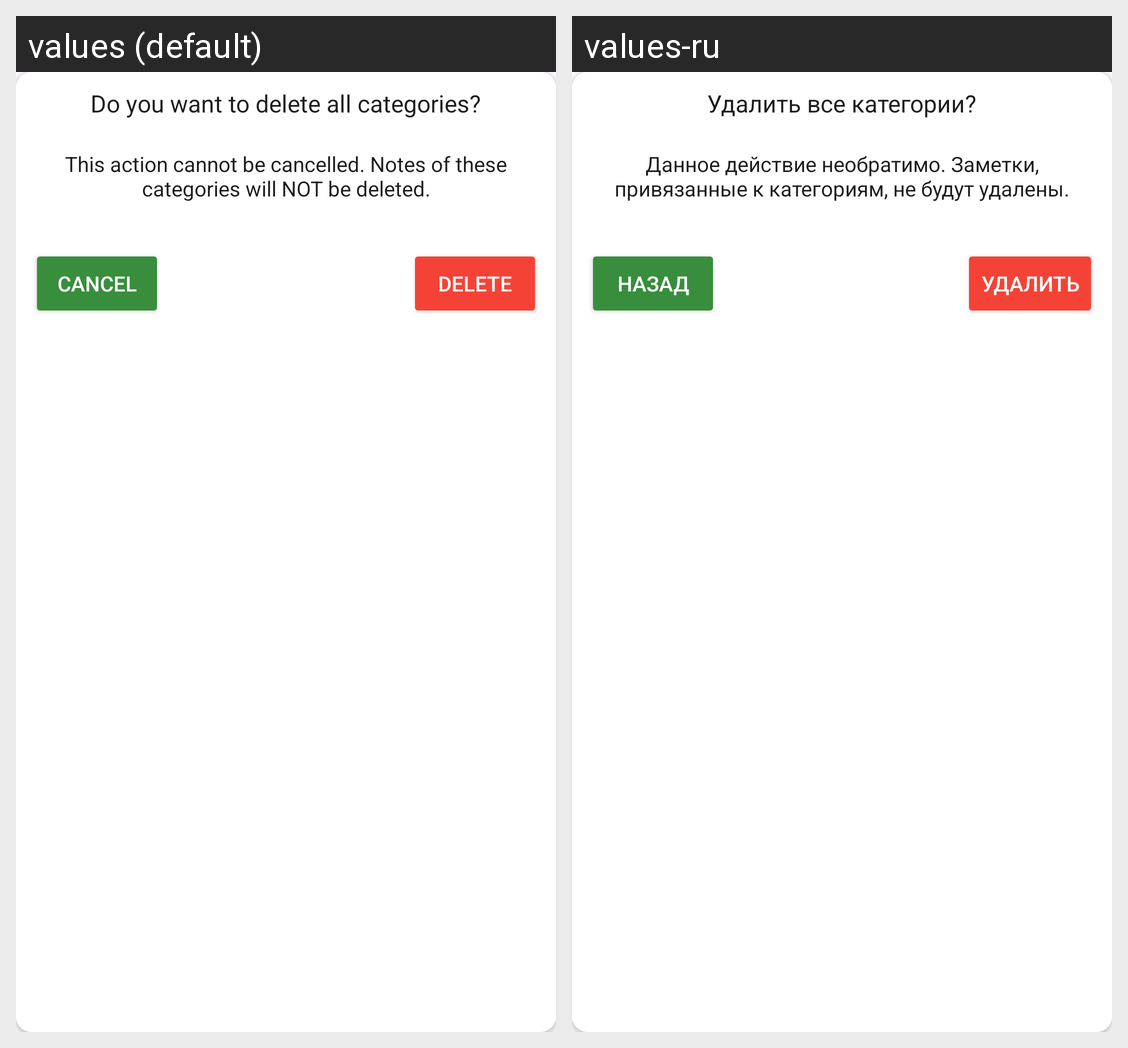

Translations of the strings shown on this Android screen, per locale in the grid:
Android screen res/layout/dialog_delete_all_categories.xml rendered under 2 locales, left to right: values (default), values-ru. Device: Nexus 5 (rendered at 1080×1920; each locale shown at half size, 540×960, under a caption strip naming it); theme Theme.RealmNotes.
Strings drawn on this screen, with the default value and each locale's value (text and hints the layout hard-codes, and strings that could not be matched under every locale, appear in the picture but are not listed):

dialog_delete_all_categories_title
  values: Do you want to delete all categories?
  values-ru: Удалить все категории?

dialog_delete_all_categories_msg
  values: This action cannot be cancelled. Notes of these categories will NOT be deleted.
  values-ru: Данное действие необратимо. Заметки, привязанные к категориям, не будут удалены.

delete
  values: delete
  values-ru: Удалить

cancel
  values: Cancel
  values-ru: Назад
